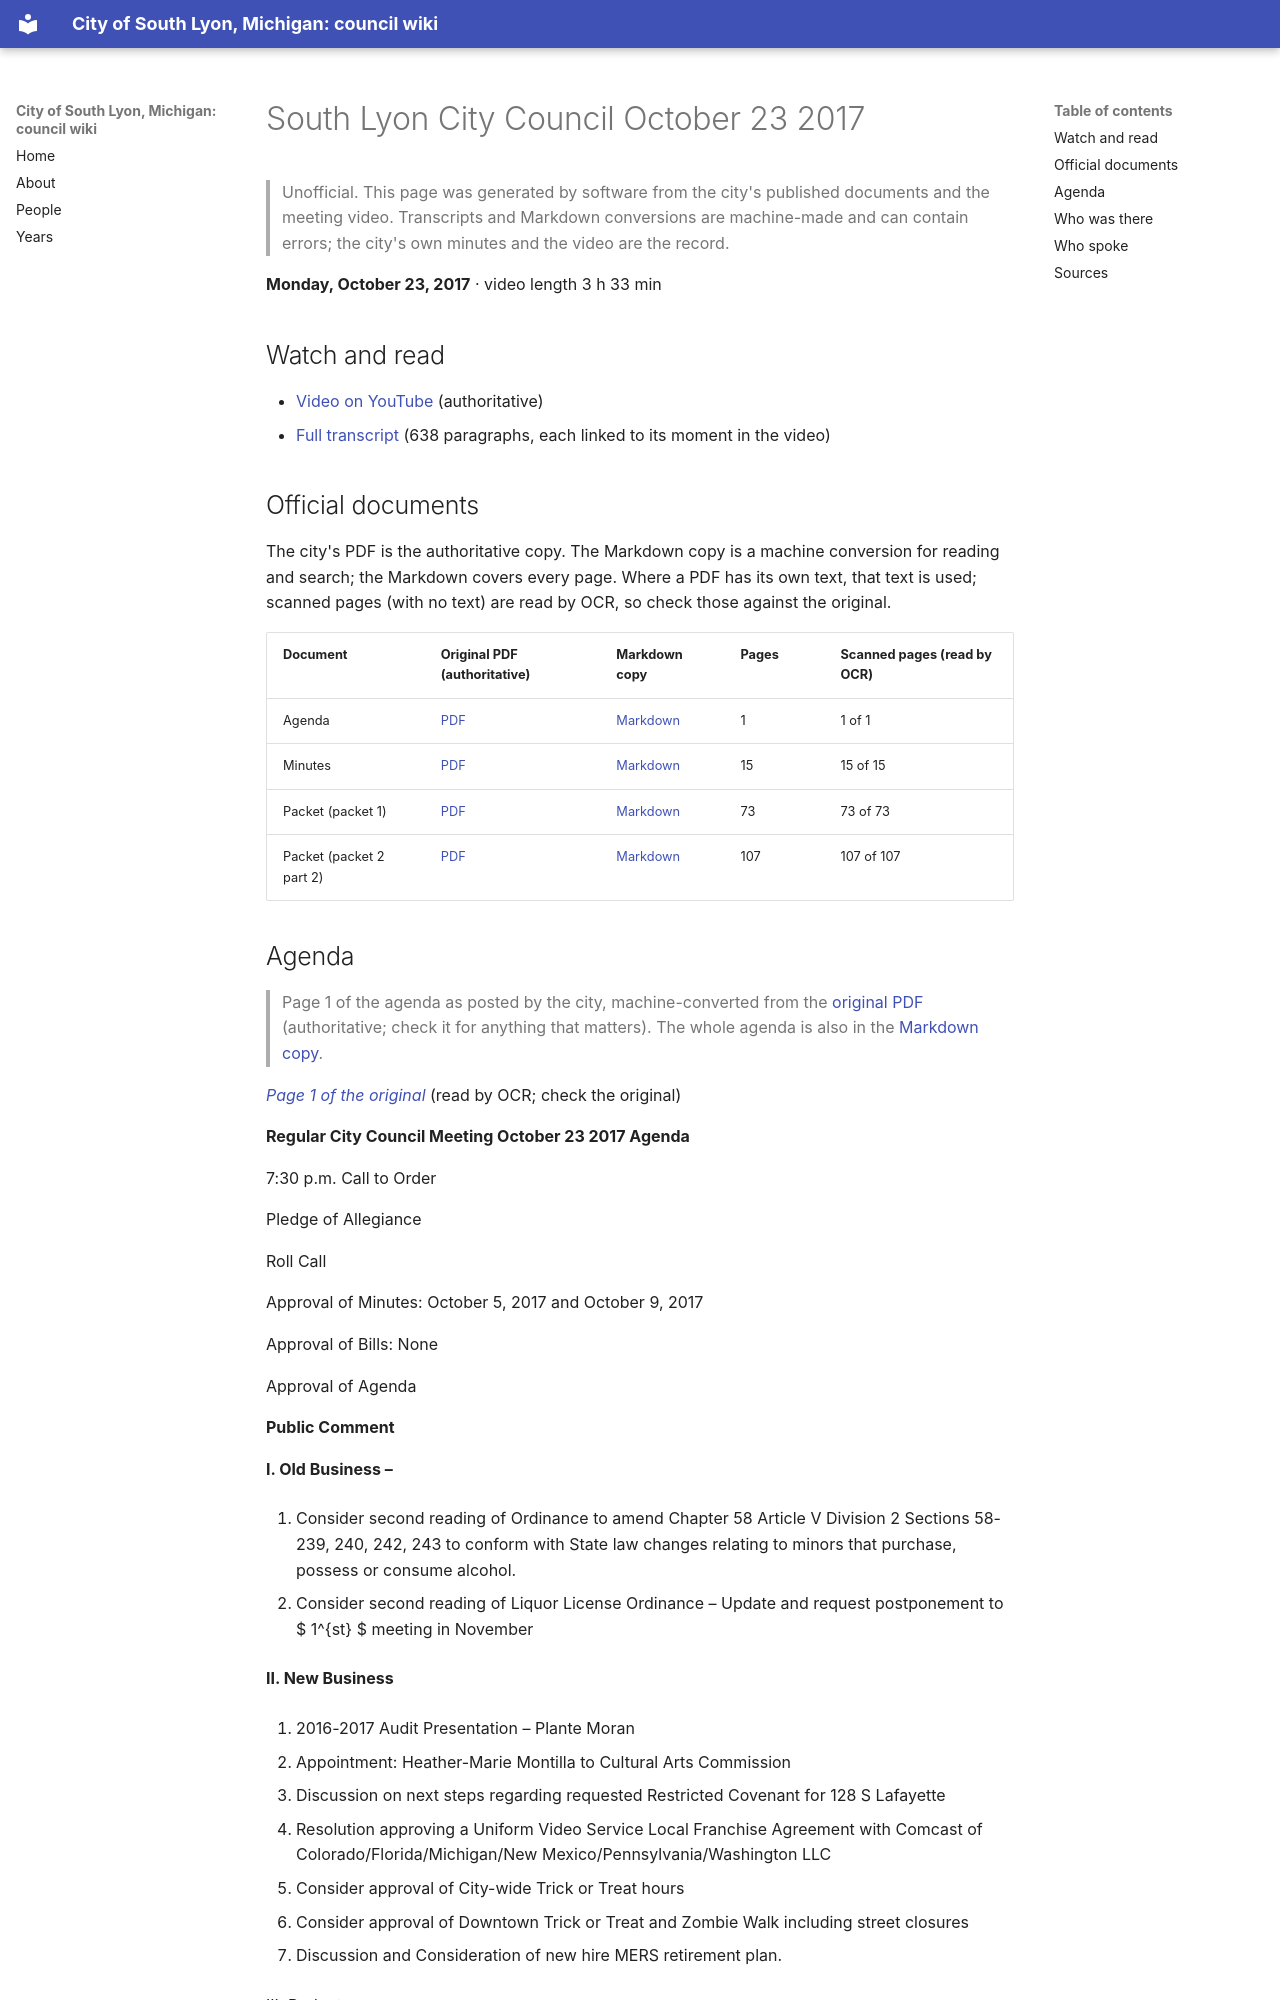

repository: RyanMathewson/city-of-south-lyon-mi-council-wiki · page: meetings/2017/2017-10-23/index.html · generator: mkdocs

---
title: "South Lyon City Council October 23 2017"
meeting_date: "2017-10-23"
video_url: "https://www.youtube.com/watch?v=UDx9F8qXqqg"
source_listing: "https://www.southlyonmi.org/government/city_council/city_council_minutes_and_agendas.php"
---


# South Lyon City Council October 23 2017

> Unofficial. This page was generated by software from the city's published documents and the meeting video. Transcripts and Markdown conversions are machine-made and can contain errors; the city's own minutes and the video are the record.

**Monday, October 23, 2017** · video length 3 h 33 min

## Watch and read

- [Video on YouTube](https://www.youtube.com/watch?v=UDx9F8qXqqg) (authoritative)
- [Full transcript](../../transcripts/2017/2017-10-23.md) (638 paragraphs, each linked to its moment in the video)

## Official documents

The city's PDF is the authoritative copy. The Markdown copy is a machine conversion for reading and search; the Markdown covers every page. Where a PDF has its own text, that text is used; scanned pages (with no text) are read by OCR, so check those against the original.

| Document | Original PDF (authoritative) | Markdown copy | Pages | Scanned pages (read by OCR) |
|---|---|---|---|---|
| Agenda | [PDF](https://www.southlyonmi.org/10.23.17%20council%20agenda.pdf?t=202108310733100) | [Markdown](../../documents/2017/2017-10-23/agenda.md) | 1 | 1 of 1 |
| Minutes | [PDF](https://www.southlyonmi.org/10-23-17%20CM%20approved.pdf?t=202108310733100) | [Markdown](../../documents/2017/2017-10-23/minutes.md) | 15 | 15 of 15 |
| Packet (packet 1) | [PDF](https://www.southlyonmi.org/10.23.17%20packet%20part%201.pdf?t=202108310733100) | [Markdown](../../documents/2017/2017-10-23/packet-1.md) | 73 | 73 of 73 |
| Packet (packet 2 part 2) | [PDF](https://www.southlyonmi.org/10.23.17%20packet%20part%202.pdf?t=202108310733100) | [Markdown](../../documents/2017/2017-10-23/packet-2-part-2.md) | 107 | 107 of 107 |
